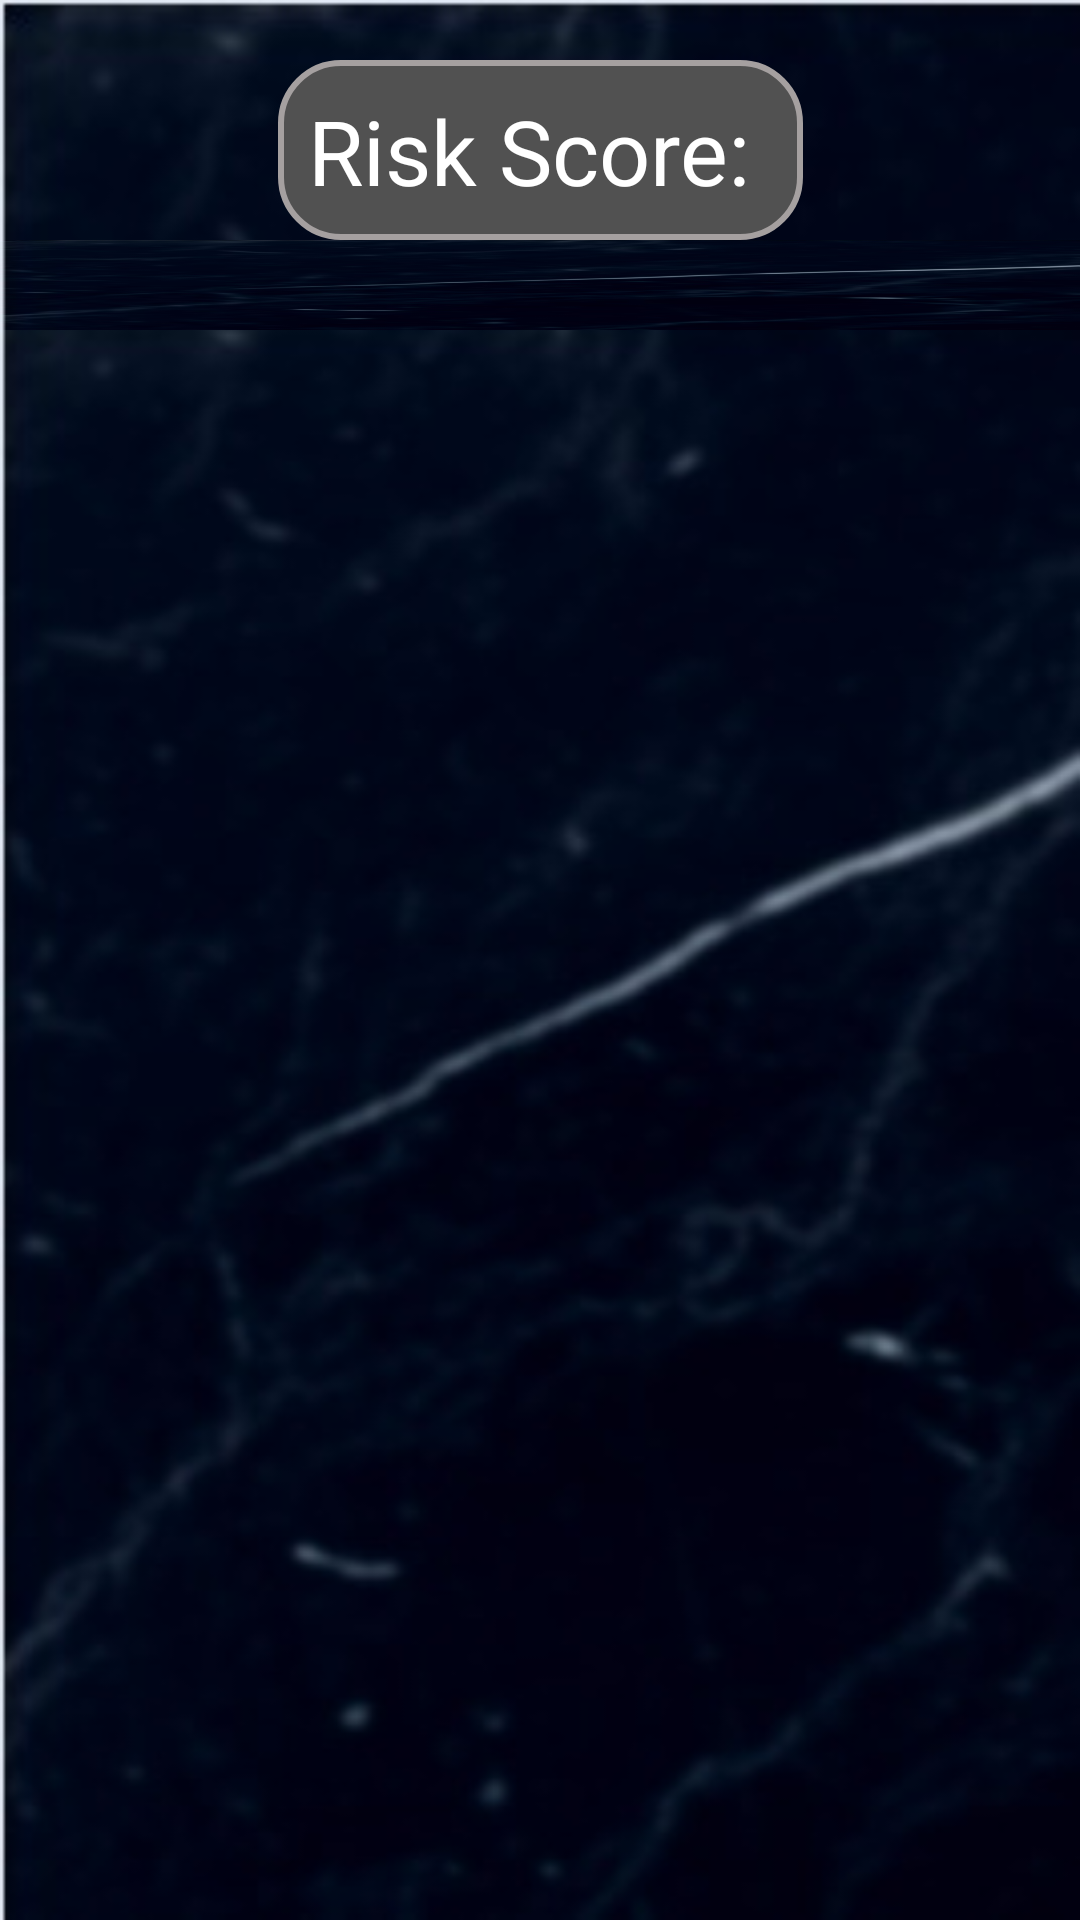

Android layout source for this screen:
<!-- AndroidManifest.xml: application theme Theme.VirtualTrafficLightsURLVerifier -->
<!-- res/layout/fragment_url_analysis.xml -->
<?xml version="1.0" encoding="utf-8"?>
<androidx.constraintlayout.widget.ConstraintLayout xmlns:android="http://schemas.android.com/apk/res/android"
    xmlns:app="http://schemas.android.com/apk/res-auto"
    xmlns:tools="http://schemas.android.com/tools"
    android:layout_width="fill_parent"
    android:layout_height="fill_parent"
    tools:context=".fragments.UrlAnalysisFragment"
    android:background="@drawable/hawkeyebg">

    <TextView
        android:id="@+id/riskScoreTv"
        android:layout_width="wrap_content"
        android:layout_height="60dp"
        android:textSize="30dp"
        android:text="Risk Score: "
        android:textColor="@color/white"
        android:padding="10dp"
        android:background = "@drawable/searchbg"
        app:layout_constraintBottom_toTopOf="@+id/threatListRv"
        app:layout_constraintEnd_toEndOf="parent"
        app:layout_constraintStart_toStartOf="parent"
        app:layout_constraintTop_toTopOf="parent" />

    <androidx.recyclerview.widget.RecyclerView
        android:id="@+id/threatListRv"
        android:layout_width="match_parent"
        android:layout_height="match_parent"
        android:layout_marginTop="100dp"
        android:background="@drawable/hawkeyebg"
        app:layoutManager="LinearLayoutManager"
        app:layout_constraintBottom_toBottomOf="parent"
        app:layout_constraintEnd_toEndOf="parent"
        app:layout_constraintStart_toStartOf="parent"
        app:layout_constraintTop_toTopOf="parent"
        tools:listitem="@layout/threat_type_card_view" />

    <TextView
        android:id="@+id/textView"
        android:layout_width="match_parent"
        android:layout_height="30dp"
        android:padding="10dp"
        android:text=""
        android:background="@drawable/hawkeyebg"
        app:layout_constraintEnd_toEndOf="parent"
        app:layout_constraintStart_toStartOf="parent"
        app:layout_constraintTop_toBottomOf="@+id/riskScoreTv" />

</androidx.constraintlayout.widget.ConstraintLayout>
<!-- res/layout/threat_type_card_view.xml (included above) -->
<?xml version="1.0" encoding="utf-8"?>
<androidx.cardview.widget.CardView xmlns:android="http://schemas.android.com/apk/res/android"
    android:layout_width="match_parent"
    android:layout_height="wrap_content">

    <LinearLayout
        android:layout_width="match_parent"
        android:layout_height="wrap_content"
        android:orientation="horizontal"
        android:padding="5dp">

        <TextView
            android:id="@+id/threatListItemTv"
            android:layout_width="wrap_content"
            android:layout_height="wrap_content"
            android:layout_marginStart="10dp"
            android:layout_marginLeft="15dp"
            android:text="Item"
            android:textSize="30sp"
            android:textStyle="bold" />

    </LinearLayout>

</androidx.cardview.widget.CardView>
<!-- resources referenced by this layout -->
<resources>
  <color name="white">#FFFFFFFF</color>
  <!-- drawable hawkeyebg: jpeg bitmap (drawable, 13729 bytes) -->
  <!-- drawable searchbg (drawable) -->
  <?xml version="1.0" encoding="UTF-8"?>
  <shape xmlns:android="http://schemas.android.com/apk/res/android"
      android:shape="rectangle">
      <solid android:color="#FF515151" />
  
      <stroke android:color="#FFA5A0A0"
          android:width="2dp"></stroke>
  
      <corners android:radius="20dp" />
  </shape>
  <style name="Theme.VirtualTrafficLightsURLVerifier" parent="Theme.MaterialComponents.DayNight.DarkActionBar">
          
          <item name="colorPrimary">@color/purple_500</item>
          <item name="colorPrimaryVariant">@color/purple_700</item>
          <item name="colorOnPrimary">@color/white</item>
          
          <item name="colorSecondary">@color/teal_200</item>
          <item name="colorSecondaryVariant">@color/teal_700</item>
          <item name="colorOnSecondary">@color/black</item>
          
          <item name="android:statusBarColor">#1D0650</item>
          
      </style>
  <color name="purple_500">#FF6200EE</color>
  <color name="purple_700">#FF3700B3</color>
  <color name="teal_200">#FF03DAC5</color>
  <color name="teal_700">#FF018786</color>
  <color name="black">#FF000000</color>
</resources>
